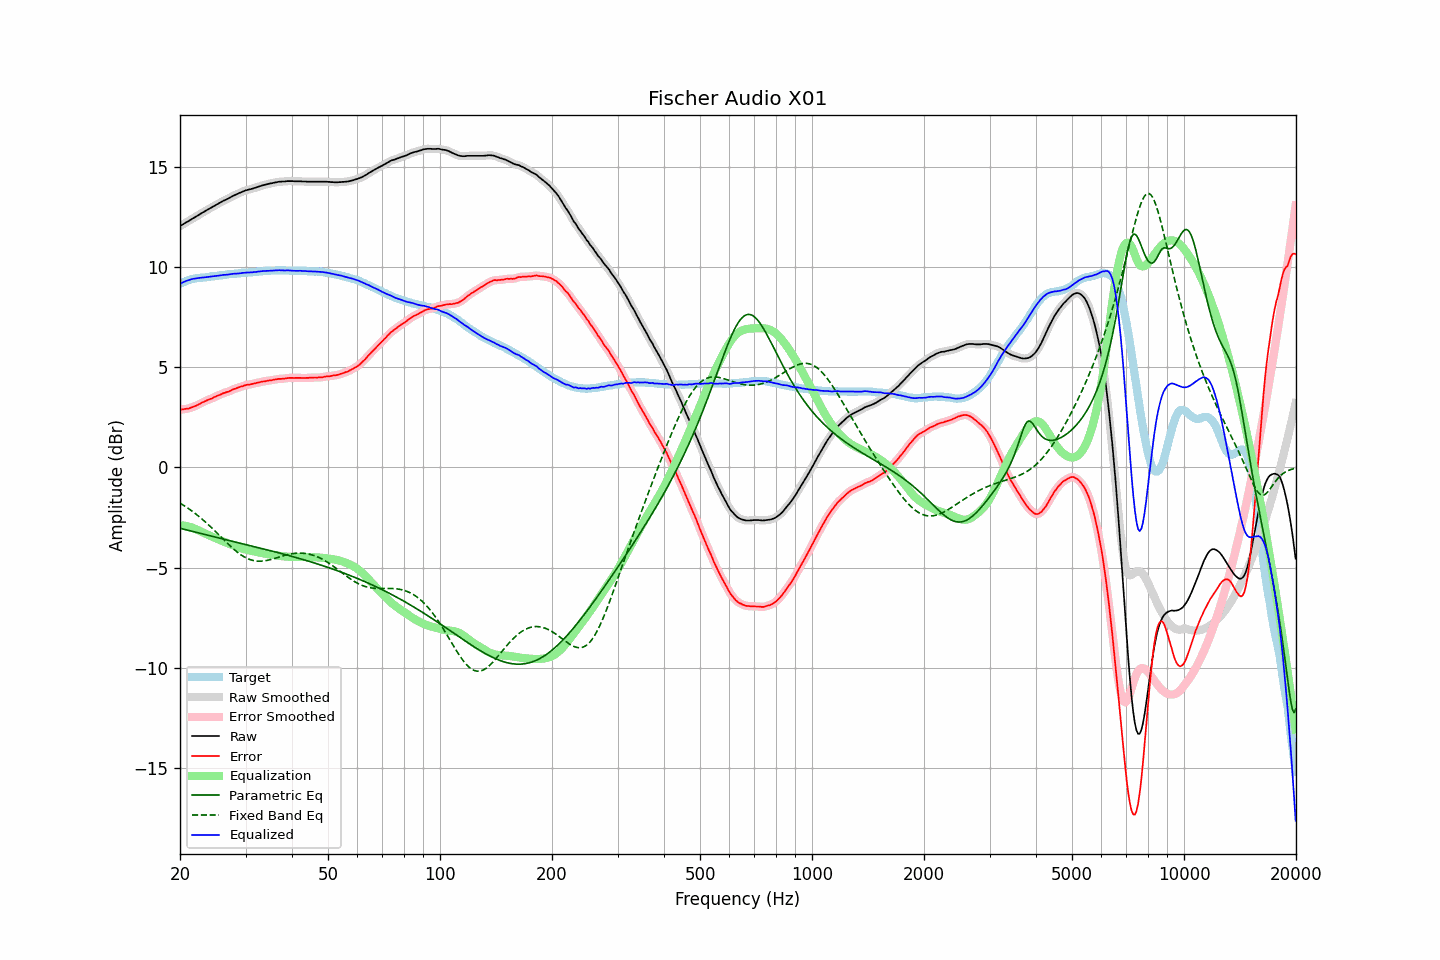

The file beside this chart, header and first rows:
frequency, raw, error, smoothed, error_smoothed, equalization, parametric_eq, fixed_band_eq, equalized_raw, equalized_smoothed, target
20.00, 12.03, 2.88, 12.03, 2.88, -2.88, -3.03, -1.78, 9.15, 9.15, 9.15
20.20, 12.08, 2.89, 12.08, 2.89, -2.89, -3.05, -1.83, 9.19, 9.19, 9.19
20.40, 12.13, 2.90, 12.13, 2.90, -2.89, -3.07, -1.88, 9.23, 9.23, 9.23
20.61, 12.18, 2.92, 12.18, 2.91, -2.91, -3.09, -1.93, 9.27, 9.27, 9.26
20.81, 12.23, 2.93, 12.22, 2.92, -2.92, -3.11, -1.98, 9.31, 9.30, 9.30
21.02, 12.27, 2.93, 12.27, 2.94, -2.94, -3.13, -2.03, 9.33, 9.33, 9.34
21.23, 12.32, 2.96, 12.32, 2.96, -2.96, -3.15, -2.09, 9.36, 9.36, 9.36
21.44, 12.37, 2.99, 12.37, 2.98, -2.99, -3.17, -2.15, 9.38, 9.38, 9.38
21.66, 12.42, 3.02, 12.41, 3.02, -3.01, -3.20, -2.21, 9.40, 9.40, 9.40
21.87, 12.46, 3.05, 12.46, 3.05, -3.05, -3.22, -2.27, 9.41, 9.42, 9.41
22.09, 12.51, 3.08, 12.51, 3.08, -3.08, -3.24, -2.33, 9.43, 9.43, 9.43
22.31, 12.56, 3.12, 12.56, 3.12, -3.12, -3.25, -2.39, 9.44, 9.44, 9.44
22.54, 12.61, 3.16, 12.61, 3.16, -3.16, -3.27, -2.46, 9.45, 9.45, 9.45
22.76, 12.66, 3.20, 12.66, 3.20, -3.20, -3.29, -2.53, 9.46, 9.46, 9.46
22.99, 12.71, 3.25, 12.70, 3.24, -3.24, -3.31, -2.59, 9.47, 9.47, 9.46
23.22, 12.75, 3.28, 12.75, 3.28, -3.27, -3.33, -2.66, 9.47, 9.48, 9.47
23.45, 12.80, 3.32, 12.80, 3.32, -3.31, -3.35, -2.73, 9.49, 9.48, 9.48
23.69, 12.85, 3.36, 12.84, 3.35, -3.35, -3.37, -2.81, 9.50, 9.49, 9.49
23.92, 12.89, 3.39, 12.89, 3.38, -3.39, -3.39, -2.88, 9.50, 9.50, 9.50
24.16, 12.94, 3.42, 12.94, 3.42, -3.42, -3.41, -2.96, 9.52, 9.51, 9.52
24.40, 12.98, 3.44, 12.98, 3.45, -3.46, -3.43, -3.03, 9.52, 9.52, 9.54
24.65, 13.03, 3.50, 13.03, 3.49, -3.49, -3.45, -3.11, 9.54, 9.53, 9.53
24.89, 13.07, 3.53, 13.07, 3.53, -3.53, -3.47, -3.19, 9.54, 9.54, 9.54
25.14, 13.12, 3.57, 13.12, 3.57, -3.56, -3.49, -3.27, 9.56, 9.55, 9.55
25.39, 13.16, 3.60, 13.16, 3.60, -3.60, -3.51, -3.35, 9.56, 9.56, 9.56
25.65, 13.21, 3.63, 13.21, 3.63, -3.63, -3.53, -3.43, 9.58, 9.58, 9.58
25.91, 13.25, 3.67, 13.25, 3.67, -3.66, -3.55, -3.51, 9.58, 9.59, 9.58
26.16, 13.30, 3.71, 13.29, 3.70, -3.69, -3.57, -3.59, 9.60, 9.60, 9.59
26.43, 13.33, 3.73, 13.33, 3.73, -3.73, -3.59, -3.67, 9.60, 9.60, 9.60
26.69, 13.37, 3.76, 13.37, 3.75, -3.76, -3.61, -3.74, 9.61, 9.61, 9.61
26.96, 13.41, 3.78, 13.41, 3.78, -3.79, -3.63, -3.82, 9.62, 9.62, 9.63
27.23, 13.45, 3.81, 13.45, 3.81, -3.82, -3.65, -3.90, 9.63, 9.63, 9.64
27.50, 13.50, 3.86, 13.49, 3.85, -3.85, -3.67, -3.97, 9.64, 9.64, 9.64
27.77, 13.54, 3.90, 13.54, 3.89, -3.88, -3.69, -4.04, 9.65, 9.65, 9.64
28.05, 13.58, 3.92, 13.57, 3.92, -3.92, -3.71, -4.11, 9.66, 9.66, 9.66
28.33, 13.61, 3.95, 13.61, 3.95, -3.95, -3.73, -4.18, 9.66, 9.66, 9.66
28.62, 13.65, 3.98, 13.65, 3.98, -3.98, -3.74, -4.24, 9.67, 9.67, 9.67
28.90, 13.69, 4.01, 13.68, 4.00, -4.01, -3.76, -4.31, 9.68, 9.68, 9.68
29.19, 13.72, 4.04, 13.72, 4.03, -4.03, -3.78, -4.36, 9.68, 9.69, 9.68
29.48, 13.76, 4.05, 13.76, 4.06, -4.06, -3.80, -4.41, 9.70, 9.70, 9.71
29.78, 13.79, 4.09, 13.79, 4.08, -4.08, -3.82, -4.46, 9.71, 9.71, 9.70
30.08, 13.82, 4.11, 13.81, 4.10, -4.10, -3.84, -4.51, 9.72, 9.72, 9.71
30.38, 13.84, 4.13, 13.84, 4.12, -4.12, -3.86, -4.54, 9.72, 9.72, 9.71
30.68, 13.86, 4.13, 13.86, 4.13, -4.13, -3.88, -4.58, 9.72, 9.72, 9.73
30.99, 13.88, 4.15, 13.88, 4.15, -4.15, -3.90, -4.61, 9.72, 9.72, 9.73
31.30, 13.90, 4.17, 13.90, 4.16, -4.17, -3.92, -4.63, 9.73, 9.73, 9.73
31.61, 13.93, 4.19, 13.92, 4.18, -4.19, -3.94, -4.65, 9.74, 9.74, 9.74
31.93, 13.95, 4.20, 13.95, 4.20, -4.20, -3.96, -4.66, 9.74, 9.75, 9.75
32.24, 13.98, 4.23, 13.98, 4.22, -4.22, -3.98, -4.67, 9.76, 9.76, 9.75
32.57, 14.01, 4.24, 14.00, 4.24, -4.24, -4.00, -4.68, 9.77, 9.77, 9.77
32.89, 14.03, 4.26, 14.03, 4.26, -4.25, -4.02, -4.68, 9.77, 9.78, 9.77
33.22, 14.06, 4.28, 14.05, 4.27, -4.27, -4.04, -4.67, 9.79, 9.78, 9.78
33.55, 14.08, 4.29, 14.08, 4.29, -4.29, -4.06, -4.66, 9.79, 9.79, 9.79
33.89, 14.10, 4.30, 14.10, 4.30, -4.30, -4.08, -4.65, 9.80, 9.80, 9.80
34.23, 14.12, 4.32, 14.12, 4.31, -4.31, -4.10, -4.64, 9.80, 9.80, 9.80
34.57, 14.14, 4.33, 14.14, 4.33, -4.33, -4.12, -4.62, 9.81, 9.81, 9.81
34.92, 14.16, 4.35, 14.15, 4.34, -4.34, -4.14, -4.60, 9.81, 9.81, 9.81
35.27, 14.17, 4.35, 14.17, 4.35, -4.36, -4.16, -4.58, 9.81, 9.82, 9.82
35.62, 14.19, 4.37, 14.19, 4.37, -4.37, -4.18, -4.56, 9.82, 9.82, 9.82
35.97, 14.21, 4.39, 14.20, 4.38, -4.38, -4.21, -4.53, 9.83, 9.82, 9.82
... 635 more rows
